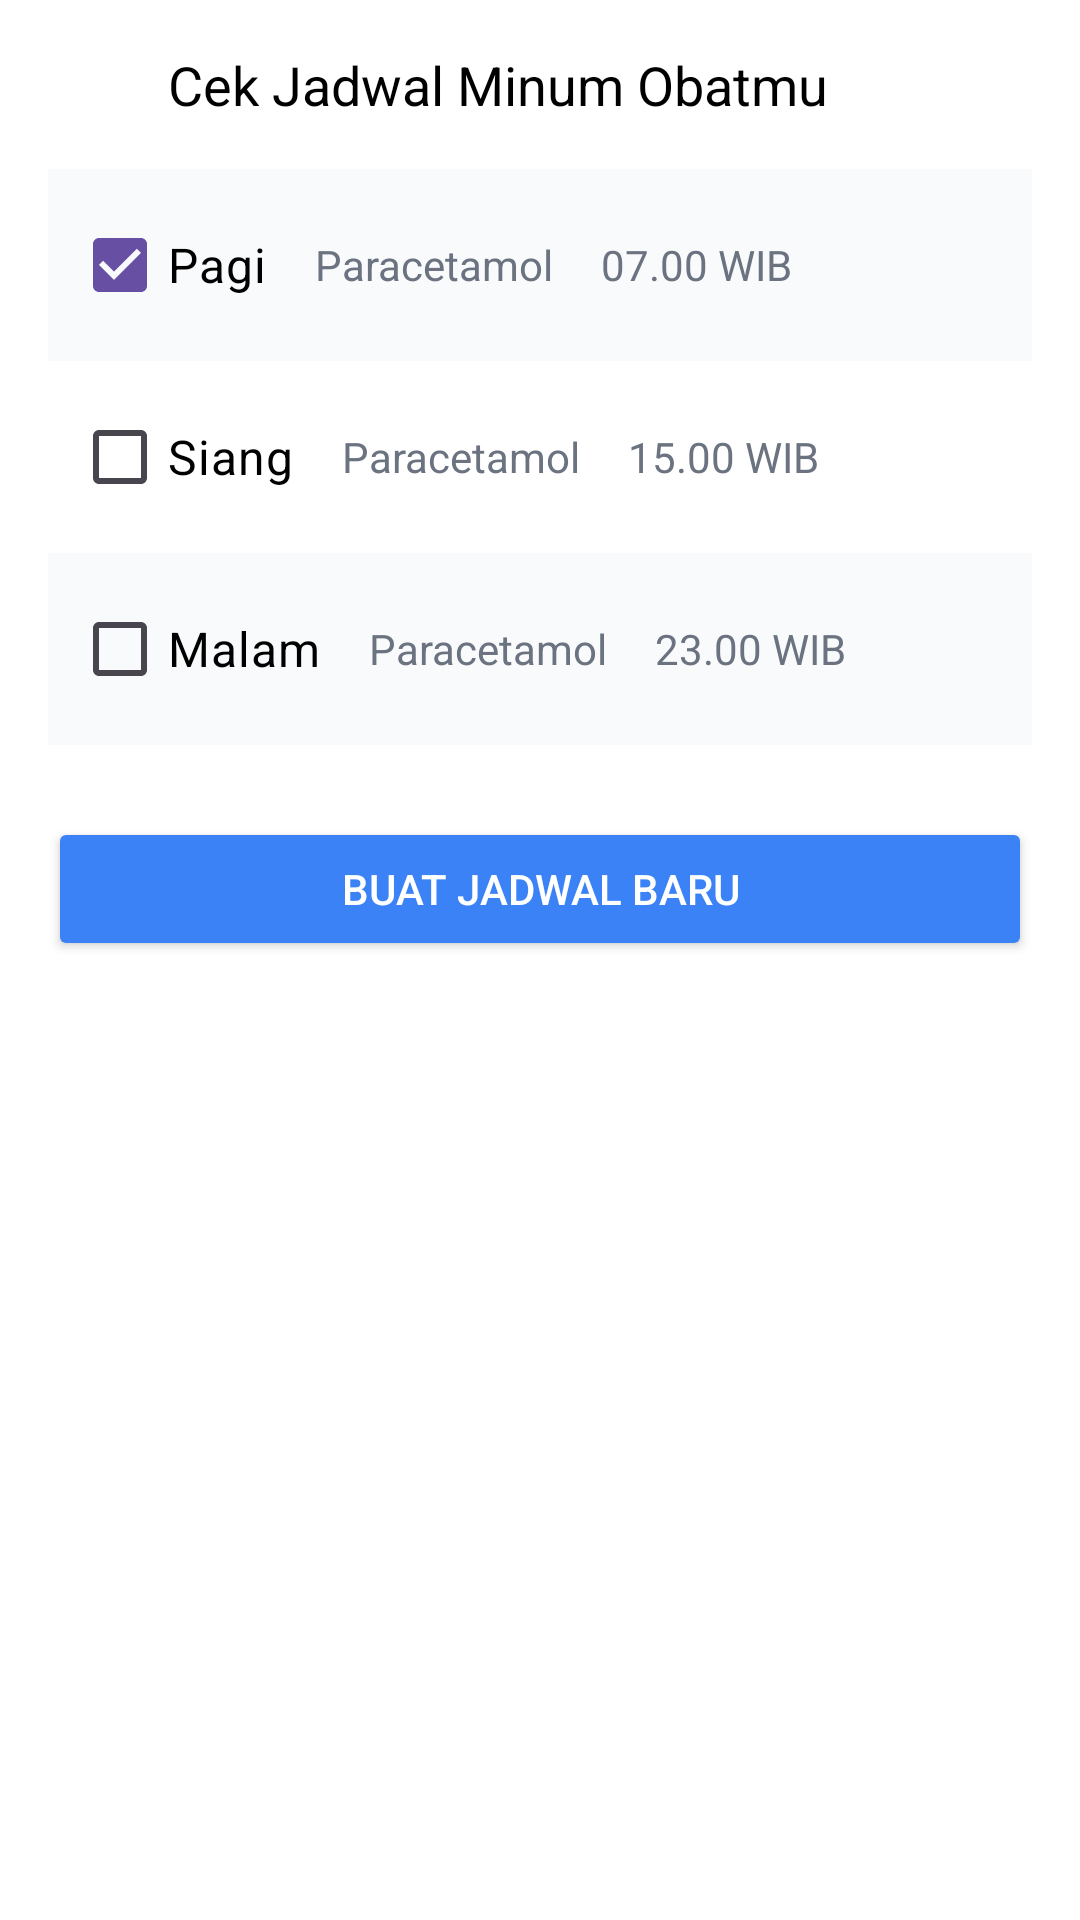

Write the Android layout XML for this screen, with the resource values it uses.
<!-- AndroidManifest.xml: application theme Theme.PillAlert -->
<!-- res/layout/activity_check_schedule.xml -->
<?xml version="1.0" encoding="utf-8"?>
<LinearLayout
    xmlns:android="http://schemas.android.com/apk/res/android"
    android:layout_width="match_parent"
    android:layout_height="match_parent"
    android:orientation="vertical"
    android:background="#FFFFFF"
    android:padding="16dp">

    
    <LinearLayout
        android:layout_width="match_parent"
        android:layout_height="wrap_content"
        android:orientation="horizontal"
        android:gravity="center_vertical">

        
        <ImageView
            android:id="@+id/backButton"
            android:layout_width="24dp"
            android:layout_height="24dp"
            android:src="@drawable/ic_back"
            android:contentDescription="Back Button" />

        
        <TextView
            android:layout_width="wrap_content"
            android:layout_height="wrap_content"
            android:layout_marginStart="16dp"
            android:text="Cek Jadwal Minum Obatmu"
            android:textSize="18sp"
            android:textColor="#000000"
            android:gravity="center_vertical" />
    </LinearLayout>

    
    <LinearLayout
        android:layout_width="match_parent"
        android:layout_height="wrap_content"
        android:orientation="vertical"
        android:layout_marginTop="16dp">

        
        <LinearLayout
            android:layout_width="match_parent"
            android:layout_height="wrap_content"
            android:orientation="horizontal"
            android:gravity="center_vertical"
            android:padding="8dp"
            android:background="#F9FAFB">

            <CheckBox
                android:id="@+id/morningCheckBox"
                android:layout_width="wrap_content"
                android:layout_height="wrap_content"
                android:checked="true"
                android:text="Pagi"
                android:textSize="16sp"
                android:textColor="#000000" />

            <TextView
                android:layout_width="wrap_content"
                android:layout_height="wrap_content"
                android:layout_marginStart="16dp"
                android:text="Paracetamol"
                android:textSize="14sp"
                android:textColor="#6B7280" />

            <TextView
                android:layout_width="wrap_content"
                android:layout_height="wrap_content"
                android:layout_marginStart="16dp"
                android:text="07.00 WIB"
                android:textSize="14sp"
                android:textColor="#6B7280" />
        </LinearLayout>

        
        <LinearLayout
            android:layout_width="match_parent"
            android:layout_height="wrap_content"
            android:orientation="horizontal"
            android:gravity="center_vertical"
            android:padding="8dp">

            <CheckBox
                android:id="@+id/afternoonCheckBox"
                android:layout_width="wrap_content"
                android:layout_height="wrap_content"
                android:checked="false"
                android:text="Siang"
                android:textSize="16sp"
                android:textColor="#000000" />

            <TextView
                android:layout_width="wrap_content"
                android:layout_height="wrap_content"
                android:layout_marginStart="16dp"
                android:text="Paracetamol"
                android:textSize="14sp"
                android:textColor="#6B7280" />

            <TextView
                android:layout_width="wrap_content"
                android:layout_height="wrap_content"
                android:layout_marginStart="16dp"
                android:text="15.00 WIB"
                android:textSize="14sp"
                android:textColor="#6B7280" />
        </LinearLayout>

        
        <LinearLayout
            android:layout_width="match_parent"
            android:layout_height="wrap_content"
            android:orientation="horizontal"
            android:gravity="center_vertical"
            android:padding="8dp"
            android:background="#F9FAFB">

            <CheckBox
                android:id="@+id/eveningCheckBox"
                android:layout_width="wrap_content"
                android:layout_height="wrap_content"
                android:checked="false"
                android:text="Malam"
                android:textSize="16sp"
                android:textColor="#000000" />

            <TextView
                android:layout_width="wrap_content"
                android:layout_height="wrap_content"
                android:layout_marginStart="16dp"
                android:text="Paracetamol"
                android:textSize="14sp"
                android:textColor="#6B7280" />

            <TextView
                android:layout_width="wrap_content"
                android:layout_height="wrap_content"
                android:layout_marginStart="16dp"
                android:text="23.00 WIB"
                android:textSize="14sp"
                android:textColor="#6B7280" />
        </LinearLayout>
    </LinearLayout>

    
    <Button
        android:id="@+id/addNewScheduleButton"
        android:layout_width="match_parent"
        android:layout_height="wrap_content"
        android:layout_marginTop="24dp"
        android:backgroundTint="#3B82F6"
        android:text="Buat Jadwal Baru"
        android:textColor="#FFFFFF"
        android:padding="10dp" />
</LinearLayout>
<!-- resources referenced by this layout -->
<resources>
  <style name="Theme.PillAlert" parent="Base.Theme.PillAlert" />
  <style name="Base.Theme.PillAlert" parent="Theme.Material3.DayNight.NoActionBar">
          
          
      </style>
</resources>
